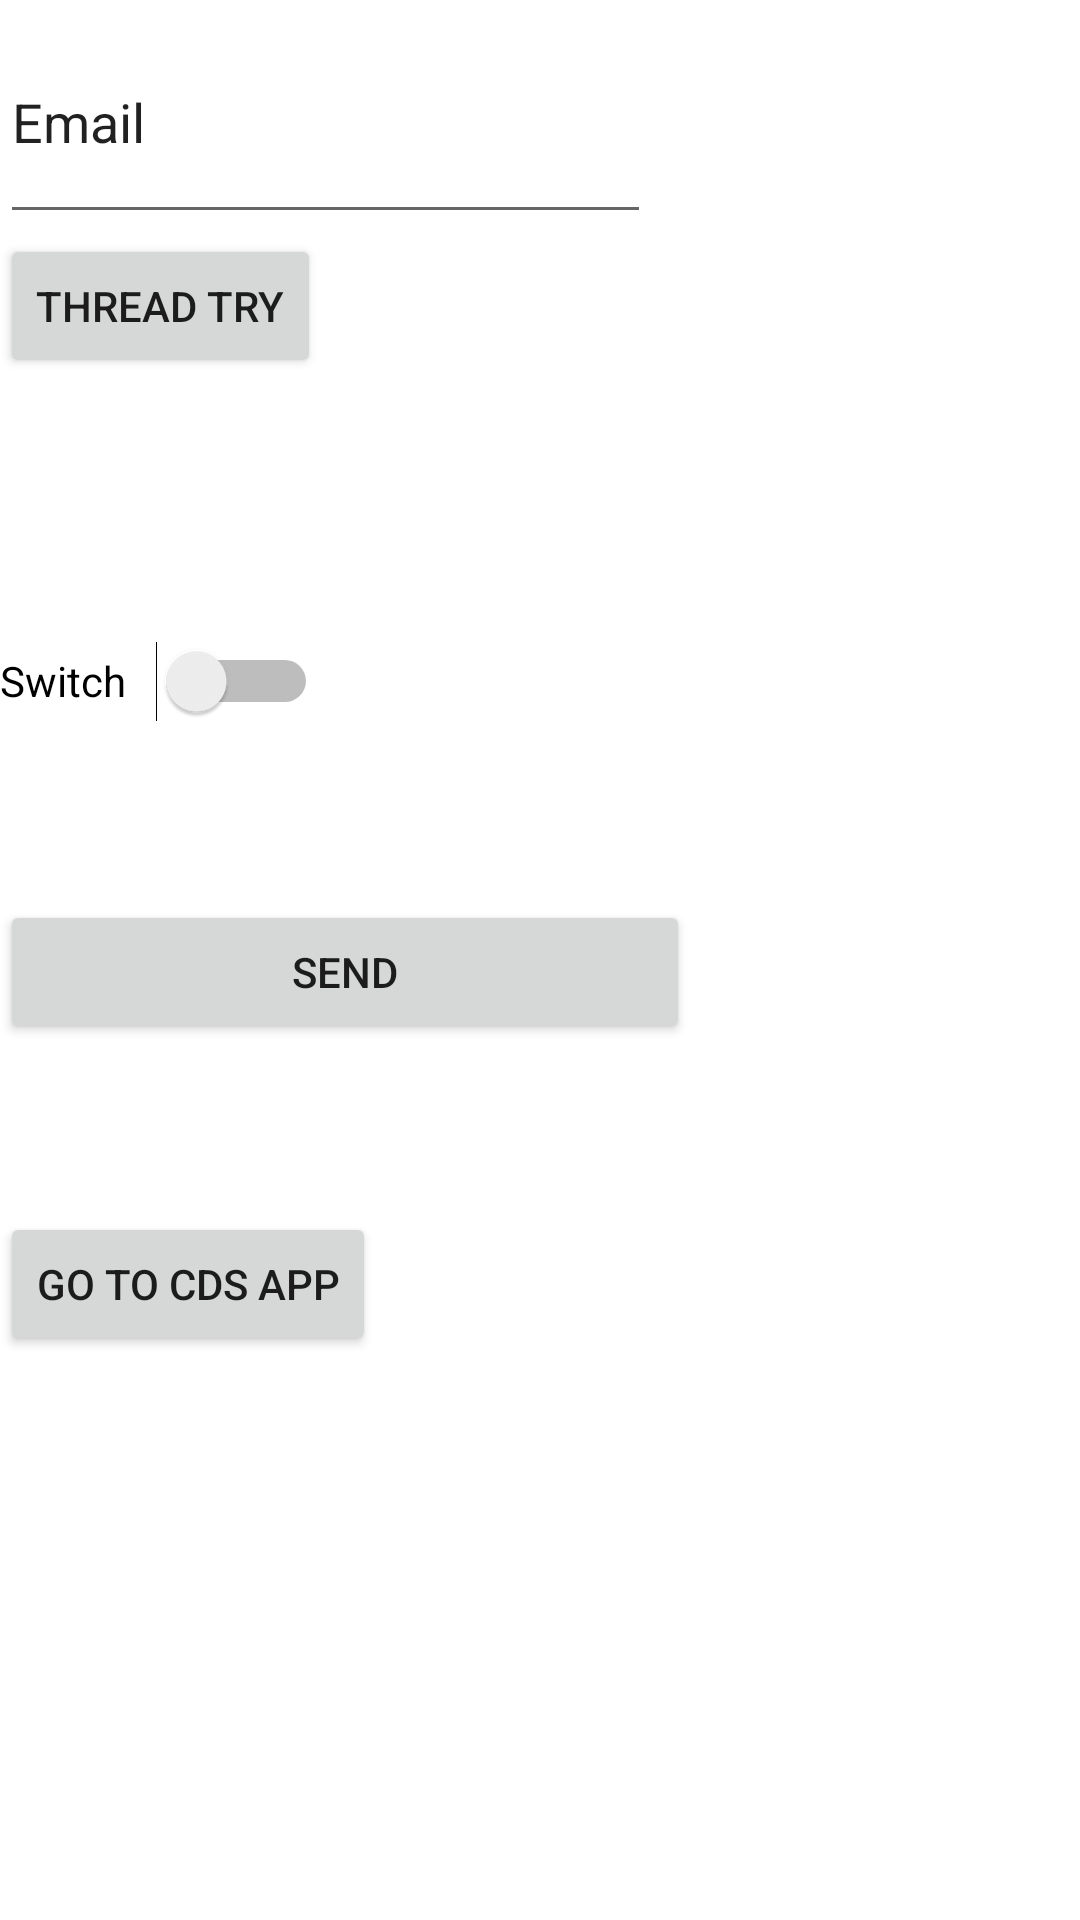

Reconstruct the res/layout file that produces this screen, plus the resources it refers to.
<!-- AndroidManifest.xml: application theme Theme.CDS_App_Part1 -->
<!-- res/layout/activity_main.xml -->
<?xml version="1.0" encoding="utf-8"?>
<androidx.constraintlayout.widget.ConstraintLayout xmlns:android="http://schemas.android.com/apk/res/android"
    xmlns:app="http://schemas.android.com/apk/res-auto"
    xmlns:tools="http://schemas.android.com/tools"
    android:layout_width="match_parent"
    android:layout_height="match_parent"
    android:onClick="goToCDSApp"
    tools:context=".MainActivity">

    <EditText
        android:id="@+id/mailerId"
        android:layout_width="217dp"
        android:layout_height="78dp"
        android:ems="10"
        android:inputType="textPersonName"
        android:text="Email"
        app:layout_constraintTop_toTopOf="parent"
        tools:layout_editor_absoluteX="84dp" />

    <Button
        android:id="@+id/sendMailId"
        android:layout_width="230dp"
        android:layout_height="48dp"
        android:layout_marginTop="16dp"
        android:onClick="sendEmail"
        android:text="Send"
        app:layout_constraintTop_toBottomOf="@+id/switch1"
        tools:layout_editor_absoluteX="90dp" />

    <Button
        android:id="@+id/btn_thread"
        android:layout_width="wrap_content"
        android:layout_height="wrap_content"
        android:onClick="startThread"
        android:text="Thread Try"
        app:layout_constraintTop_toBottomOf="@+id/mailerId"
        tools:layout_editor_absoluteX="134dp" />

    <Switch
        android:id="@+id/switch1"
        android:layout_width="106dp"
        android:layout_height="114dp"
        android:layout_marginTop="92dp"
        android:text="Switch"
        app:layout_constraintTop_toBottomOf="@+id/mailerId"
        tools:layout_editor_absoluteX="134dp" />

    <Button
        android:id="@+id/button3"
        android:layout_width="wrap_content"
        android:layout_height="wrap_content"
        android:layout_marginTop="56dp"
        android:onClick="goToCDSApp"
        android:text="Go to CDS App"
        app:layout_constraintTop_toBottomOf="@+id/sendMailId"
        tools:layout_editor_absoluteX="130dp" />

</androidx.constraintlayout.widget.ConstraintLayout>
<!-- resources referenced by this layout -->
<resources>
  <style name="Theme.CDS_App_Part1" parent="Theme.MaterialComponents.DayNight.DarkActionBar">
          
          <item name="colorPrimary">@color/purple_500</item>
          <item name="colorPrimaryVariant">@color/purple_700</item>
          <item name="colorOnPrimary">@color/white</item>
          
          <item name="colorSecondary">@color/teal_200</item>
          <item name="colorSecondaryVariant">@color/teal_700</item>
          <item name="colorOnSecondary">@color/black</item>
          
          <item name="android:statusBarColor" tools:targetApi="l">?attr/colorPrimaryVariant</item>
          
      </style>
  <!-- not gathered from this repository: default colours our renderer supplied (Android Studio template values) -->
  <color name="purple_500">#FF6200EE</color>
  <color name="purple_700">#FF3700B3</color>
  <color name="teal_200">#FF03DAC5</color>
  <color name="teal_700">#FF018786</color>
  <color name="black">#FF000000</color>
  <color name="white">#FFFFFFFF</color>
</resources>
